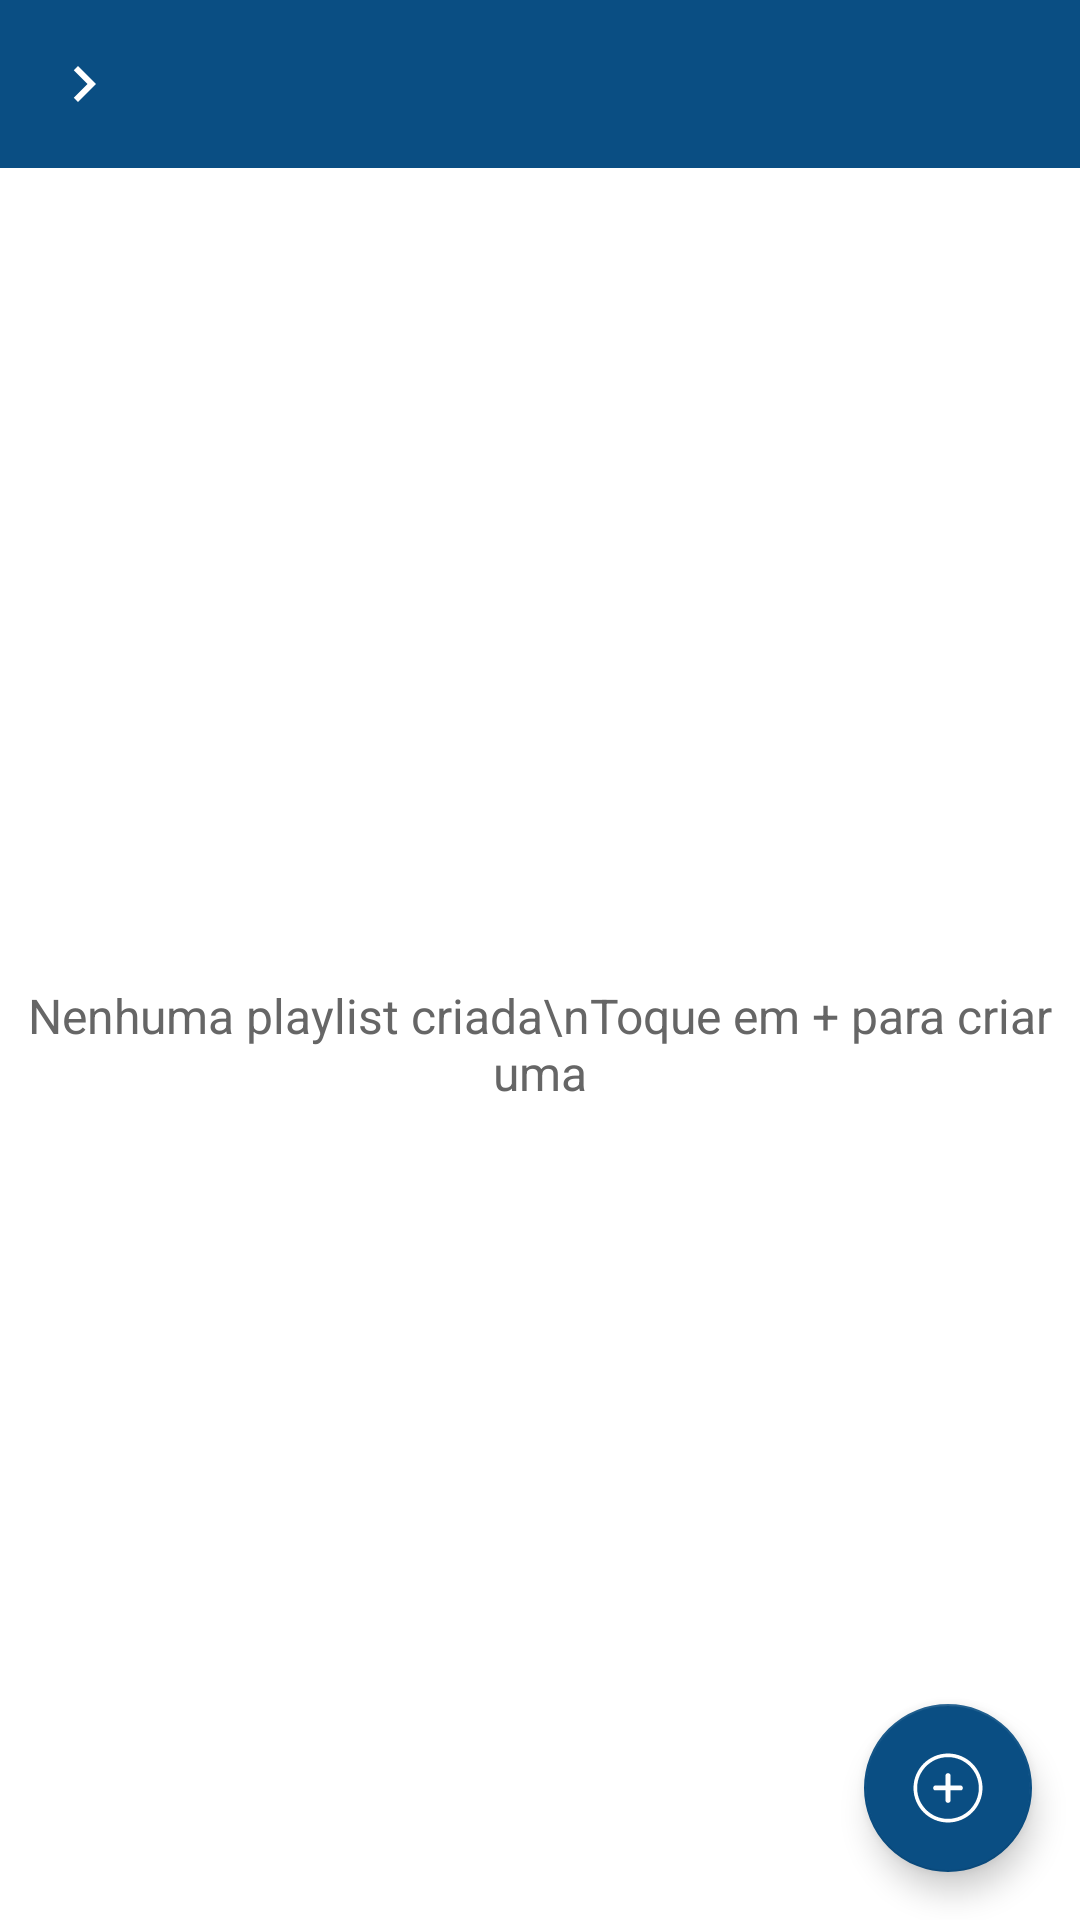

Android layout source for this screen:
<!-- AndroidManifest.xml: activity theme Theme.MusicPlayerMVP -->
<!-- res/layout/activity_playlists.xml -->
<?xml version="1.0" encoding="utf-8"?>
<androidx.constraintlayout.widget.ConstraintLayout xmlns:android="http://schemas.android.com/apk/res/android"
    xmlns:app="http://schemas.android.com/apk/res-auto"
    android:layout_width="match_parent"
    android:layout_height="match_parent"
    android:background="?android:attr/colorBackground">

    
    <androidx.appcompat.widget.Toolbar
        android:id="@+id/toolbar"
        android:layout_width="0dp"
        android:layout_height="?attr/actionBarSize"
        android:background="?attr/colorPrimary"
        android:theme="@style/ThemeOverlay.AppCompat.Dark.ActionBar"
        android:title="Minhas Playlists"
        android:titleTextColor="@color/white"
        app:layout_constraintEnd_toEndOf="parent"
        app:layout_constraintStart_toStartOf="parent"
        app:layout_constraintTop_toTopOf="parent"
        app:navigationIcon="@drawable/ic_chevron_right"/>

    
    <androidx.recyclerview.widget.RecyclerView
        android:id="@+id/recycler_view_playlists"
        android:layout_width="0dp"
        android:layout_height="0dp"
        android:padding="8dp"
        android:background="?android:attr/colorBackground"
        app:layout_constraintBottom_toBottomOf="parent"
        app:layout_constraintEnd_toEndOf="parent"
        app:layout_constraintStart_toStartOf="parent"
        app:layout_constraintTop_toBottomOf="@id/toolbar" />

    
    <TextView
        android:id="@+id/empty_text"
        android:layout_width="0dp"
        android:layout_height="0dp"
        android:text="Nenhuma playlist criada\nToque em + para criar uma"
        android:gravity="center"
        android:textSize="16sp"
        android:textColor="?android:attr/textColorSecondary"
        android:visibility="visible"
        app:layout_constraintBottom_toBottomOf="parent"
        app:layout_constraintEnd_toEndOf="parent"
        app:layout_constraintStart_toStartOf="parent"
        app:layout_constraintTop_toBottomOf="@id/toolbar" />

    
    <com.google.android.material.floatingactionbutton.FloatingActionButton
        android:id="@+id/fab_create_playlist"
        android:layout_width="wrap_content"
        android:layout_height="wrap_content"
        android:layout_margin="16dp"
        android:src="@drawable/ic_add"
        android:contentDescription="Criar nova playlist"
        app:backgroundTint="?attr/colorPrimary"
        app:layout_constraintBottom_toBottomOf="parent"
        app:layout_constraintEnd_toEndOf="parent"
        app:tint="@color/white" />

</androidx.constraintlayout.widget.ConstraintLayout>
<!-- resources referenced by this layout -->
<resources>
  <color name="white">#FFFFFFFF</color>
  <!-- drawable ic_add (drawable) -->
  <vector xmlns:android="http://schemas.android.com/apk/res/android"
      android:width="1024dp"
      android:height="1024dp"
      android:viewportWidth="1024"
      android:viewportHeight="1024">
    <path
        android:fillColor="#FFFFFFFF"
        android:pathData="M512,21.3c-270.6,0 -490.7,220.1 -490.7,490.7 0,270.6 220.1,490.7 490.7,490.7s490.7,-220.1 490.7,-490.7c0,-270.5 -220.1,-490.7 -490.7,-490.7l0,0zM512,950.9c-242,0 -438.9,-196.9 -438.9,-438.9 0,-242 196.9,-438.9 438.9,-438.9s438.9,196.9 438.9,438.9c0,242.1 -196.9,438.9 -438.9,438.9l0,0zM697.1,476.7l-150.1,0 0,-149.8c0,-14.3 -20.2,-25.9 -34.5,-25.9 -14.3,0 -34.5,11.6 -34.5,25.9l0,149.8 -151,0c-14.3,0 -25.9,20.2 -25.9,34.5s11.6,34.5 25.9,34.5l151,0 0,151.4c0,14.3 20.2,25.9 34.5,25.9s34.5,-11.6 34.5,-25.9l0,-151.4 150.1,0c14.3,0 25.9,-20.2 25.9,-34.5s-11.6,-34.5 -25.9,-34.5l0,0z"/>
  </vector>
  <!-- drawable ic_chevron_right (drawable) -->
  <vector xmlns:android="http://schemas.android.com/apk/res/android"
      android:width="24dp"
      android:height="24dp"
      android:viewportWidth="24"
      android:viewportHeight="24"
      android:tint="@color/white">
      <path
          android:fillColor="@android:color/white"
          android:pathData="M10,6L8.59,7.41 13.17,12l-4.58,4.59L10,18l6,-6z"/>
  </vector>
  <style name="Base.Theme.MusicPlayerMVP" parent="Theme.MaterialComponents.DayNight.NoActionBar">
          
          <item name="colorPrimary">@color/colorPrimary</item>
          <item name="colorPrimaryDark">@color/colorPrimaryDark</item>
          <item name="colorOnPrimary">@color/white</item>
          <item name="colorAccent">@color/colorAccent</item>
  
          
          <item name="android:windowLightStatusBar">true</item> 
      </style>
  <color name="background_light">#FFFFFF</color>
  <color name="on_surface_light">#FF000000</color>
  <color name="on_surface_variant_light">#FF666666</color>
  <style name="PopupMenuLight" parent="Widget.AppCompat.PopupMenu">
          <item name="android:background">@color/surface_light</item>
          <item name="android:textColor">@color/on_surface_light</item>
          <item name="android:popupBackground">@color/surface_light</item>
          <item name="android:itemBackground">@color/surface_light</item>
      </style>
  <style name="MyDialogThemeLight" parent="ThemeOverlay.Material3.Dialog">
          <item name="android:windowBackground">@color/surface_light</item>
          <item name="android:background">@color/surface_light</item>
          <item name="android:textColorPrimary">@color/on_surface_light</item>
          <item name="android:textColor">@color/on_surface_light</item>
          <item name="android:windowMinWidthMinor">85%</item>
          <item name="android:windowMinWidthMajor">85%</item>
      </style>
  <style name="MyAlertDialogThemeLight" parent="ThemeOverlay.Material3.Dialog.Alert">
          <item name="android:windowBackground">@color/surface_light</item>
          <item name="android:background">@color/surface_light</item>
          <item name="android:textColorPrimary">@color/on_surface_light</item>
          <item name="android:textColor">@color/on_surface_light</item>
          <item name="buttonBarButtonStyle">@style/MyDialogButtonStyleLight</item>
          <item name="android:windowMinWidthMinor">85%</item>
          <item name="android:windowMinWidthMajor">85%</item>
      </style>
  <color name="colorPrimary">#0A4E83</color>
  <color name="colorPrimaryDark">#083A63</color>
  <color name="colorAccent">#FF6D00</color>
  <color name="surface_light">#F5F5F5</color>
  <style name="MyDialogButtonStyleLight" parent="Widget.Material3.Button.TextButton">
          <item name="android:textColor">@color/colorAccent</item>
      </style>
</resources>
